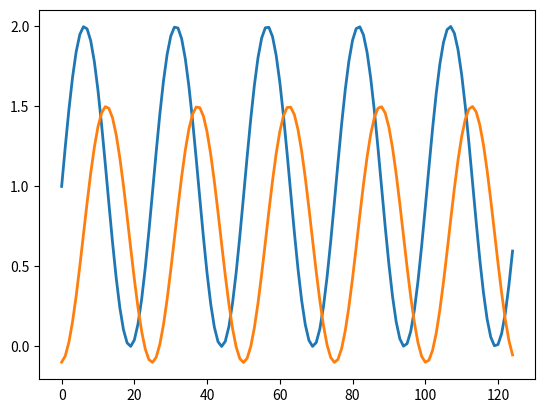

Recreate this plot in Python.
import random
import matplotlib.pyplot as plt
import numpy as np

host_pop_A = 2000
host_pop_a = 100
dhAdt = 1.001

parasite_pop_A = 1500
parasite_pop_a = 200
# dhadt = random.uniform(0.97, 1.01)
dhadt = 1.01


print(dhadt)

# x=[0,1]
# y=[host_pop_A, host_pop_A * dhAdt]
y2=[parasite_pop_A, parasite_pop_A * dhadt]
y=[]
x=[]
y2=[]



dhAdt_list = [dhAdt]
dhadt_list = [dhadt]

host_pop_A = host_pop_A * dhAdt
parasite_pop_A = parasite_pop_A * dhadt


# for i in range (125):
#   x.append(i+2)
#   if(dhadt_list[i] - dhadt_list[i-1] > 0):
#     dhAdt = dhAdt * 0.99 * (1 + random.uniform(0,0))
#   else:
#     dhAdt = dhAdt * 1.001 * (1 + random.uniform(0,0))
  
#   host_pop_A = host_pop_A * dhAdt
#   dhAdt_list.append(dhAdt)

#   if host_pop_A < 100:
#     host_pop_A += 50
#     dhAdt += 0.5
  

#   if(dhAdt_list[i] - dhAdt_list [i-1] > 0.2 ):
#     dhadt = dhadt * 1.03 *(1 + random.uniform(0,0))
#   else:
#     dhadt = dhadt * 0.99 *(1 + random.uniform(0,0))
#   parasite_pop_A = parasite_pop_A * dhadt
#   dhadt_list.append(dhadt)

#   if parasite_pop_A < 1:
#     parasite_pop_A += 100
#     dhadt = 1.5

#   y.append(host_pop_A)
#   y2.append(parasite_pop_A)

for i in range (125):
  x.append(i)
  y.append(np.sin(i/4) + 1)
  y2.append(0.8*np.sin((i-6)/4)-0.3 + 1)


print(y)
print(y2)
fig, ax = plt.subplots()

ax.plot(x, y, y2, linewidth=2.0)

plt.show()



